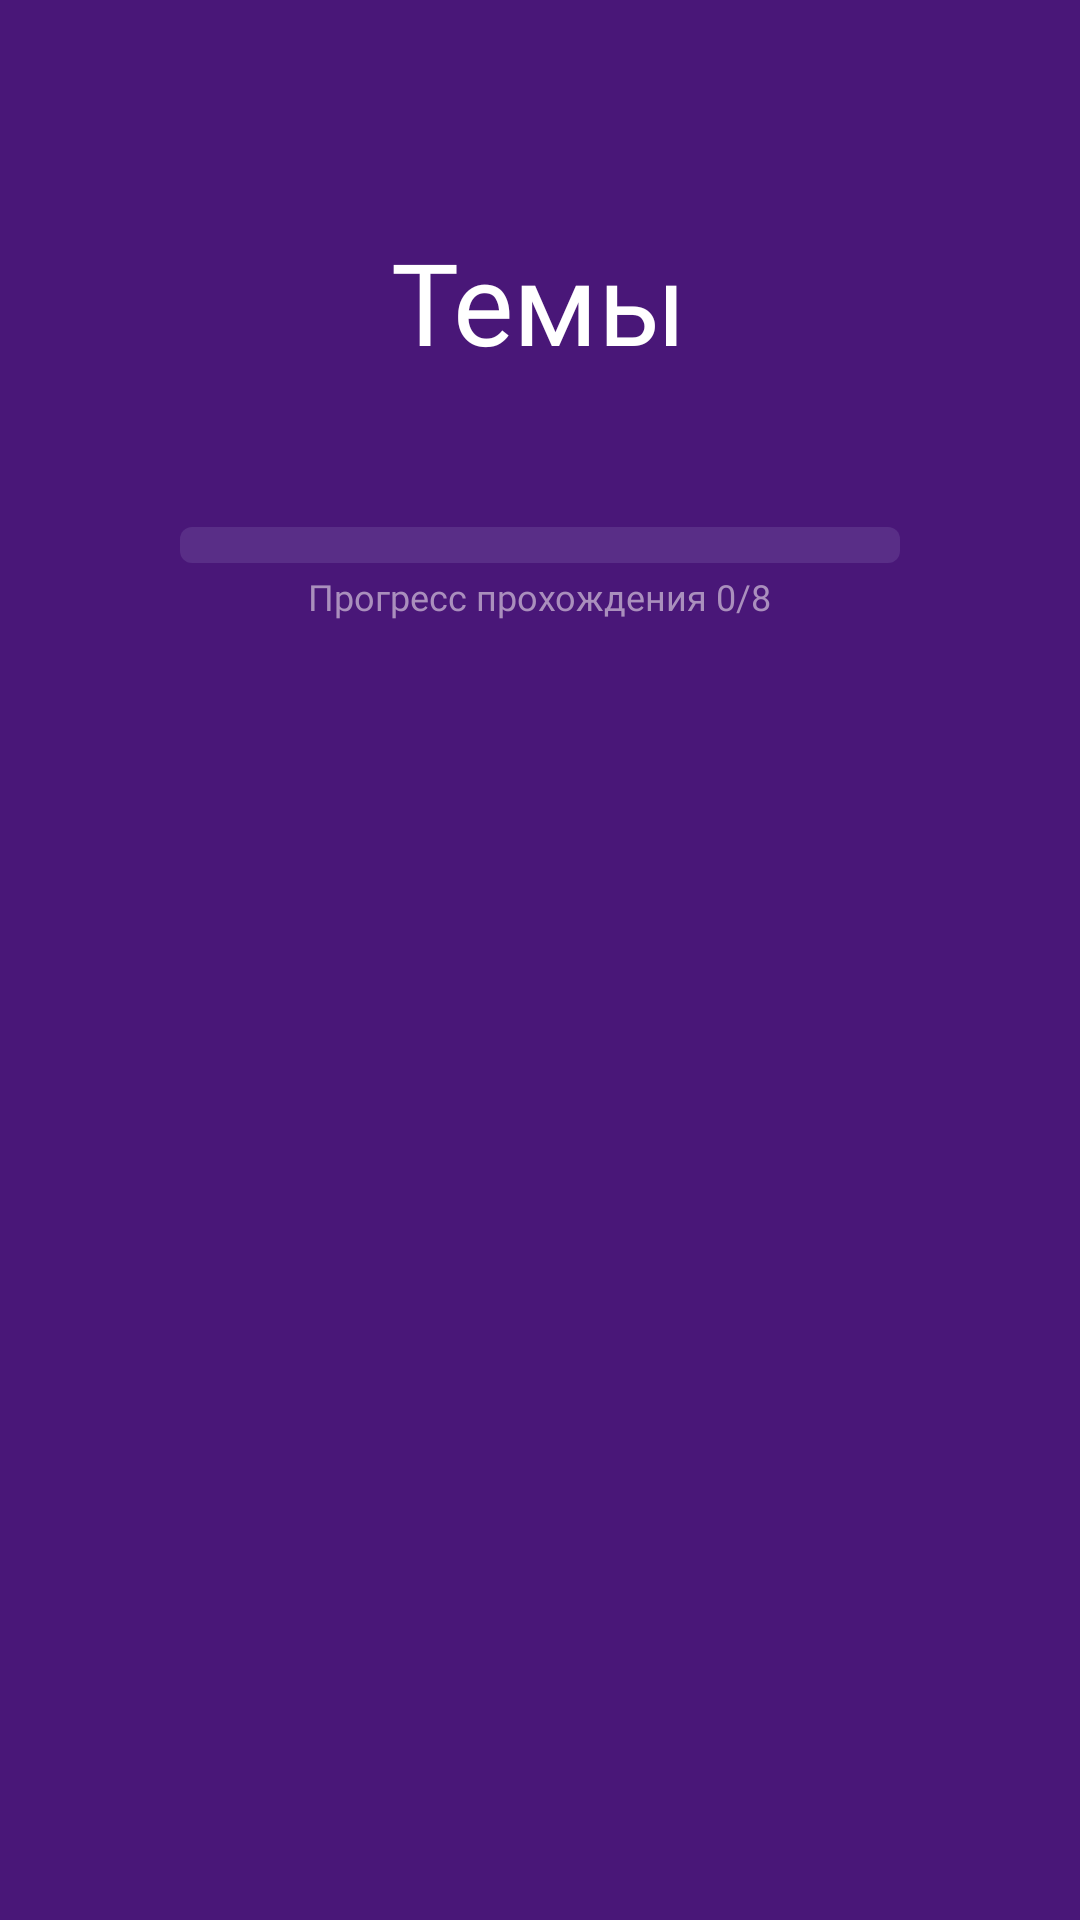

This screen was rendered from an Android layout file. Write that file and the resources it references.
<!-- AndroidManifest.xml: application theme Theme.StydyRussian -->
<!-- res/layout/fragment_practice.xml -->
<?xml version="1.0" encoding="utf-8"?>
<LinearLayout xmlns:android="http://schemas.android.com/apk/res/android"
    xmlns:tools="http://schemas.android.com/tools"
    android:layout_width="match_parent"
    android:layout_height="match_parent"
    android:orientation="vertical"
    android:background="@color/purple_bg"
    tools:context=".PracticeFragment">


    <TextView
        android:layout_width="wrap_content"
        android:layout_height="wrap_content"
        android:layout_gravity="center"
        android:layout_marginTop="75dp"
        android:textSize="38sp"
        android:textColor="@color/white"
        android:fontFamily="@font/montserratbold"
        android:text="@string/themes" />

    <ProgressBar
        android:id="@+id/pracPB"
        android:layout_width="240dp"
        android:layout_height="12dp"
        android:layout_gravity="center"
        android:layout_marginTop="50dp"
        style="?android:attr/progressBarStyleHorizontal"
        android:max="8"
        android:progress="0"
        android:progressDrawable="@drawable/custom_progress_bar"
        tools:progress="4"
        />

    <TextView
        android:id="@+id/pracTW"
        android:layout_width="wrap_content"
        android:layout_height="wrap_content"
        android:layout_gravity="center"
        android:text="@string/prac_progress"
        android:fontFamily="@font/montserratbold"
        android:textSize="12sp"
        android:layout_marginTop="3dp"
        android:textColor="@color/ef_font"
        />

    <androidx.recyclerview.widget.RecyclerView
        android:id="@+id/practiceRecycler"
        android:layout_width="match_parent"
        android:layout_height="wrap_content"
        android:layout_marginTop="25dp"
        />

</LinearLayout>
<!-- resources referenced by this layout -->
<resources>
  <color name="ef_font">#aa8fbd</color>
  <color name="purple_bg">#491778</color>
  <color name="white">#FFFFFFFF</color>
  <!-- drawable custom_progress_bar (drawable) -->
  <layer-list xmlns:android="http://schemas.android.com/apk/res/android">
      <item android:id="@android:id/background">
          <shape android:shape="rectangle">
              <corners android:radius="4dp" />
              <solid android:color="@color/enter_field" />
          </shape>
      </item>
      <item android:id="@android:id/progress">
          <clip>
              <shape android:shape="rectangle">
                  <corners android:radius="4dp" />
                  <solid android:color="@color/green" />
              </shape>
          </clip>
      </item>
  </layer-list>
  <string name="prac_progress">Прогресс прохождения 0/8</string>
  <string name="themes">Темы</string>
  <style name="Theme.StydyRussian" parent="Base.Theme.StydyRussian" />
  <color name="enter_field">#592E87</color>
  <color name="green">#AAFF00</color>
  <style name="Base.Theme.StydyRussian" parent="Theme.Material3.DayNight.NoActionBar">
          
          
      </style>
</resources>
